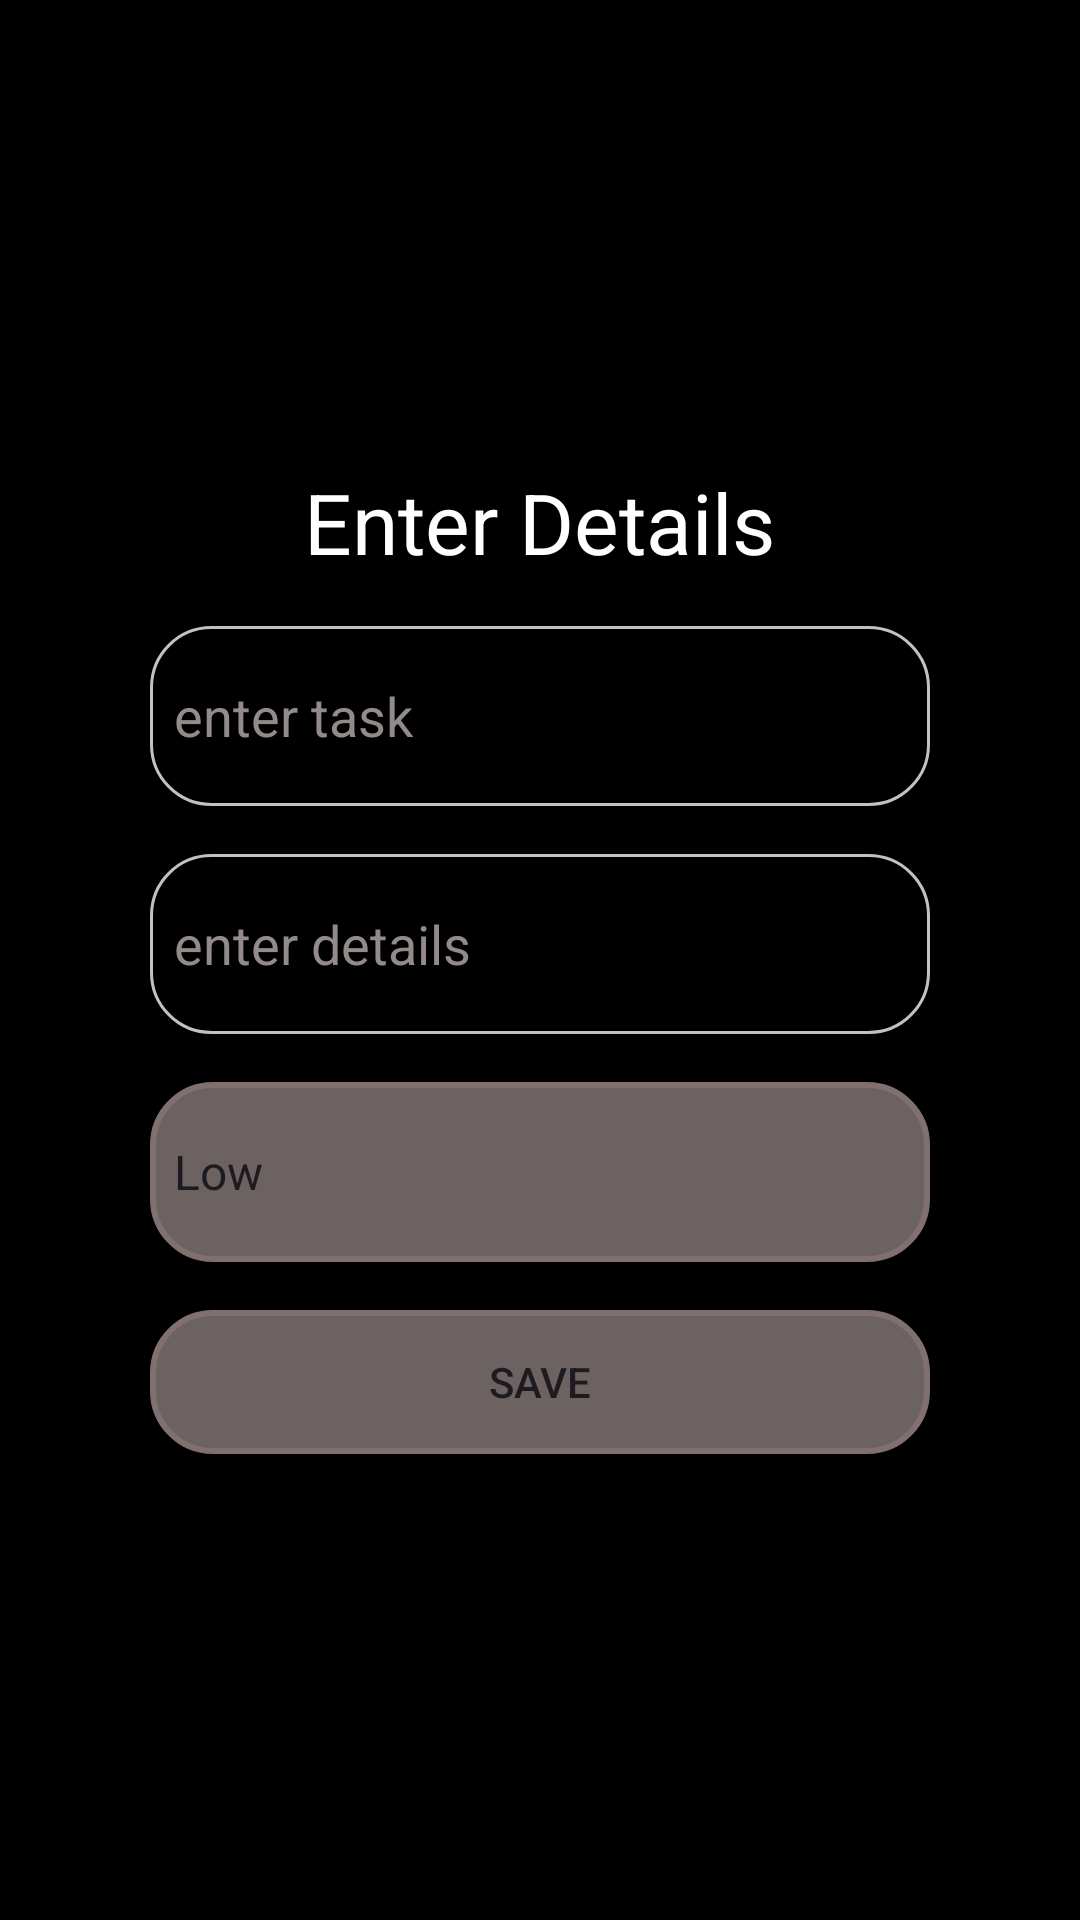

This screen was rendered from an Android layout file. Write that file and the resources it references.
<!-- AndroidManifest.xml: application theme Theme.Todoappwithroom -->
<!-- res/layout/fragment_to_do_add.xml -->
<?xml version="1.0" encoding="utf-8"?>
<androidx.constraintlayout.widget.ConstraintLayout xmlns:android="http://schemas.android.com/apk/res/android"
    xmlns:tools="http://schemas.android.com/tools"
    android:layout_width="match_parent"
    android:layout_height="match_parent"
    android:background="@color/dark"
    tools:context=".view.ToDoAddFragment">

    <androidx.appcompat.widget.LinearLayoutCompat
        android:layout_width="match_parent"
        android:layout_height="match_parent"
        android:paddingStart="50dp"
        android:paddingEnd="50dp"
        android:orientation="vertical"
        android:gravity="center">

        <TextView
            android:layout_width="wrap_content"
            android:layout_height="wrap_content"
            android:text="Enter Details"
            android:textColor="@color/white"
            android:textSize="28dp"
            android:layout_marginBottom="16dp"
            android:textAlignment="center"/>
        <EditText
            android:id="@+id/taskName"
            android:layout_width="match_parent"
            android:layout_height="60dp"
            android:padding="5dp"
            android:paddingStart="8dp"
            android:layout_marginBottom="16dp"
            android:textColorHint="@color/grey"
            android:background="@drawable/input_bg"
            android:hint="enter task"
            android:textColor="@color/white"

            />
        <EditText
            android:id="@+id/taskDetail"
            android:layout_width="match_parent"
            android:layout_height="60dp"
            android:padding="8dp"
            android:background="@drawable/input_bg"
            android:paddingStart="8dp"
            android:hint="enter details"
            android:textColorHint="@color/grey"
            android:layout_marginBottom="16dp"
            android:textColor="@color/white"

            />
        <Spinner

            android:id="@+id/prioritySpinner"
            android:layout_width="match_parent"
            android:layout_height="60dp"
            android:background="@drawable/button_bg"
            android:layout_marginBottom="16dp"
            android:entries="@array/priority_array"
            />

        <Button
            android:id="@+id/addButton"
            android:layout_width="match_parent"
            android:layout_height="wrap_content"
            android:text="save"
            android:padding="5dp"
            android:background="@drawable/button_bg"
            />


            
            

        

    </androidx.appcompat.widget.LinearLayoutCompat>



</androidx.constraintlayout.widget.ConstraintLayout>
<!-- resources referenced by this layout -->
<resources>
  <string-array name="priority_array">
          <item>Low</item>
          <item>Medium</item>
          <item>High</item>
      </string-array>
  <color name="dark">#000000</color>
  <color name="grey">#938A8A</color>
  <color name="white">#FFFFFFFF</color>
  <!-- drawable button_bg (drawable) -->
  <?xml version="1.0" encoding="utf-8"?>
  <shape xmlns:android="http://schemas.android.com/apk/res/android">
      <solid android:color="#6C6262" /> 
      <corners android:radius="20dp" /> 
      <stroke
  
          android:width="2dp"
          android:color="#817070" /> 
  </shape>
  <!-- drawable input_bg (drawable) -->
  <?xml version="1.0" encoding="utf-8"?>
  <shape xmlns:android="http://schemas.android.com/apk/res/android">
      <solid android:color="@color/dark" /> 
      <corners android:radius="20dp" /> 
      <stroke
          android:width="1dp"
          android:color="#C6C1C1" />
  </shape>
  <style name="Theme.Todoappwithroom" parent="Base.Theme.Todoappwithroom" />
  <style name="Base.Theme.Todoappwithroom" parent="Theme.Material3.DayNight.NoActionBar">
          
          
      </style>
</resources>
